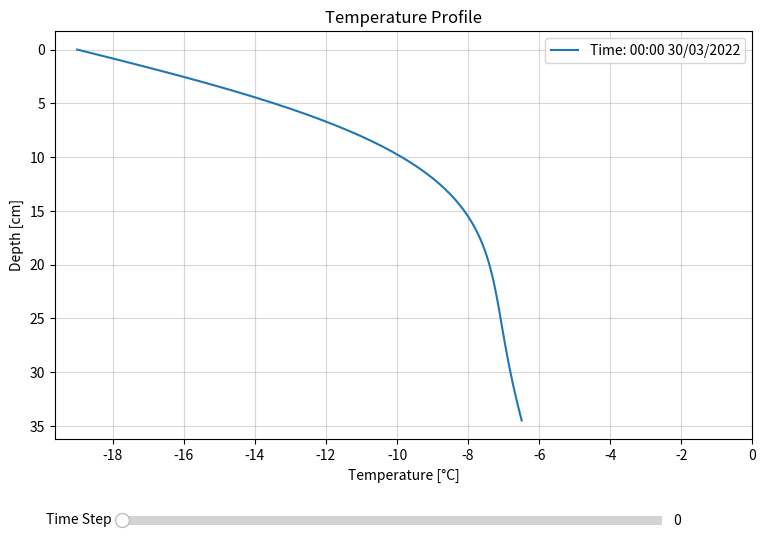
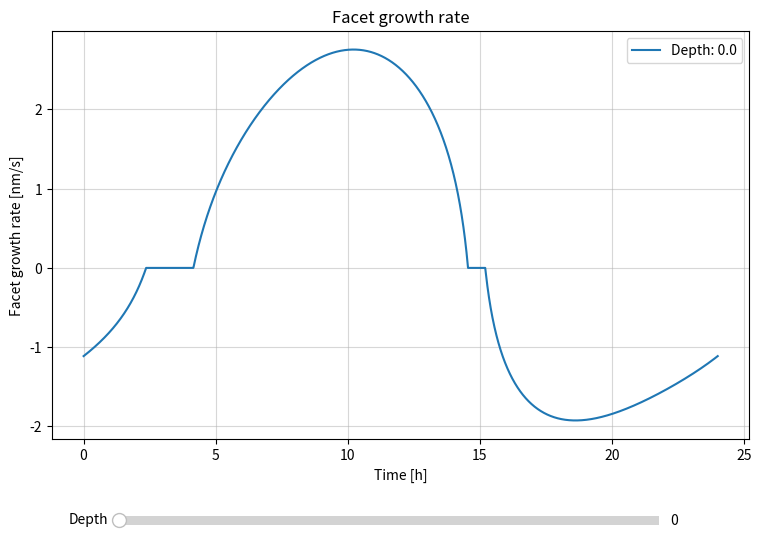
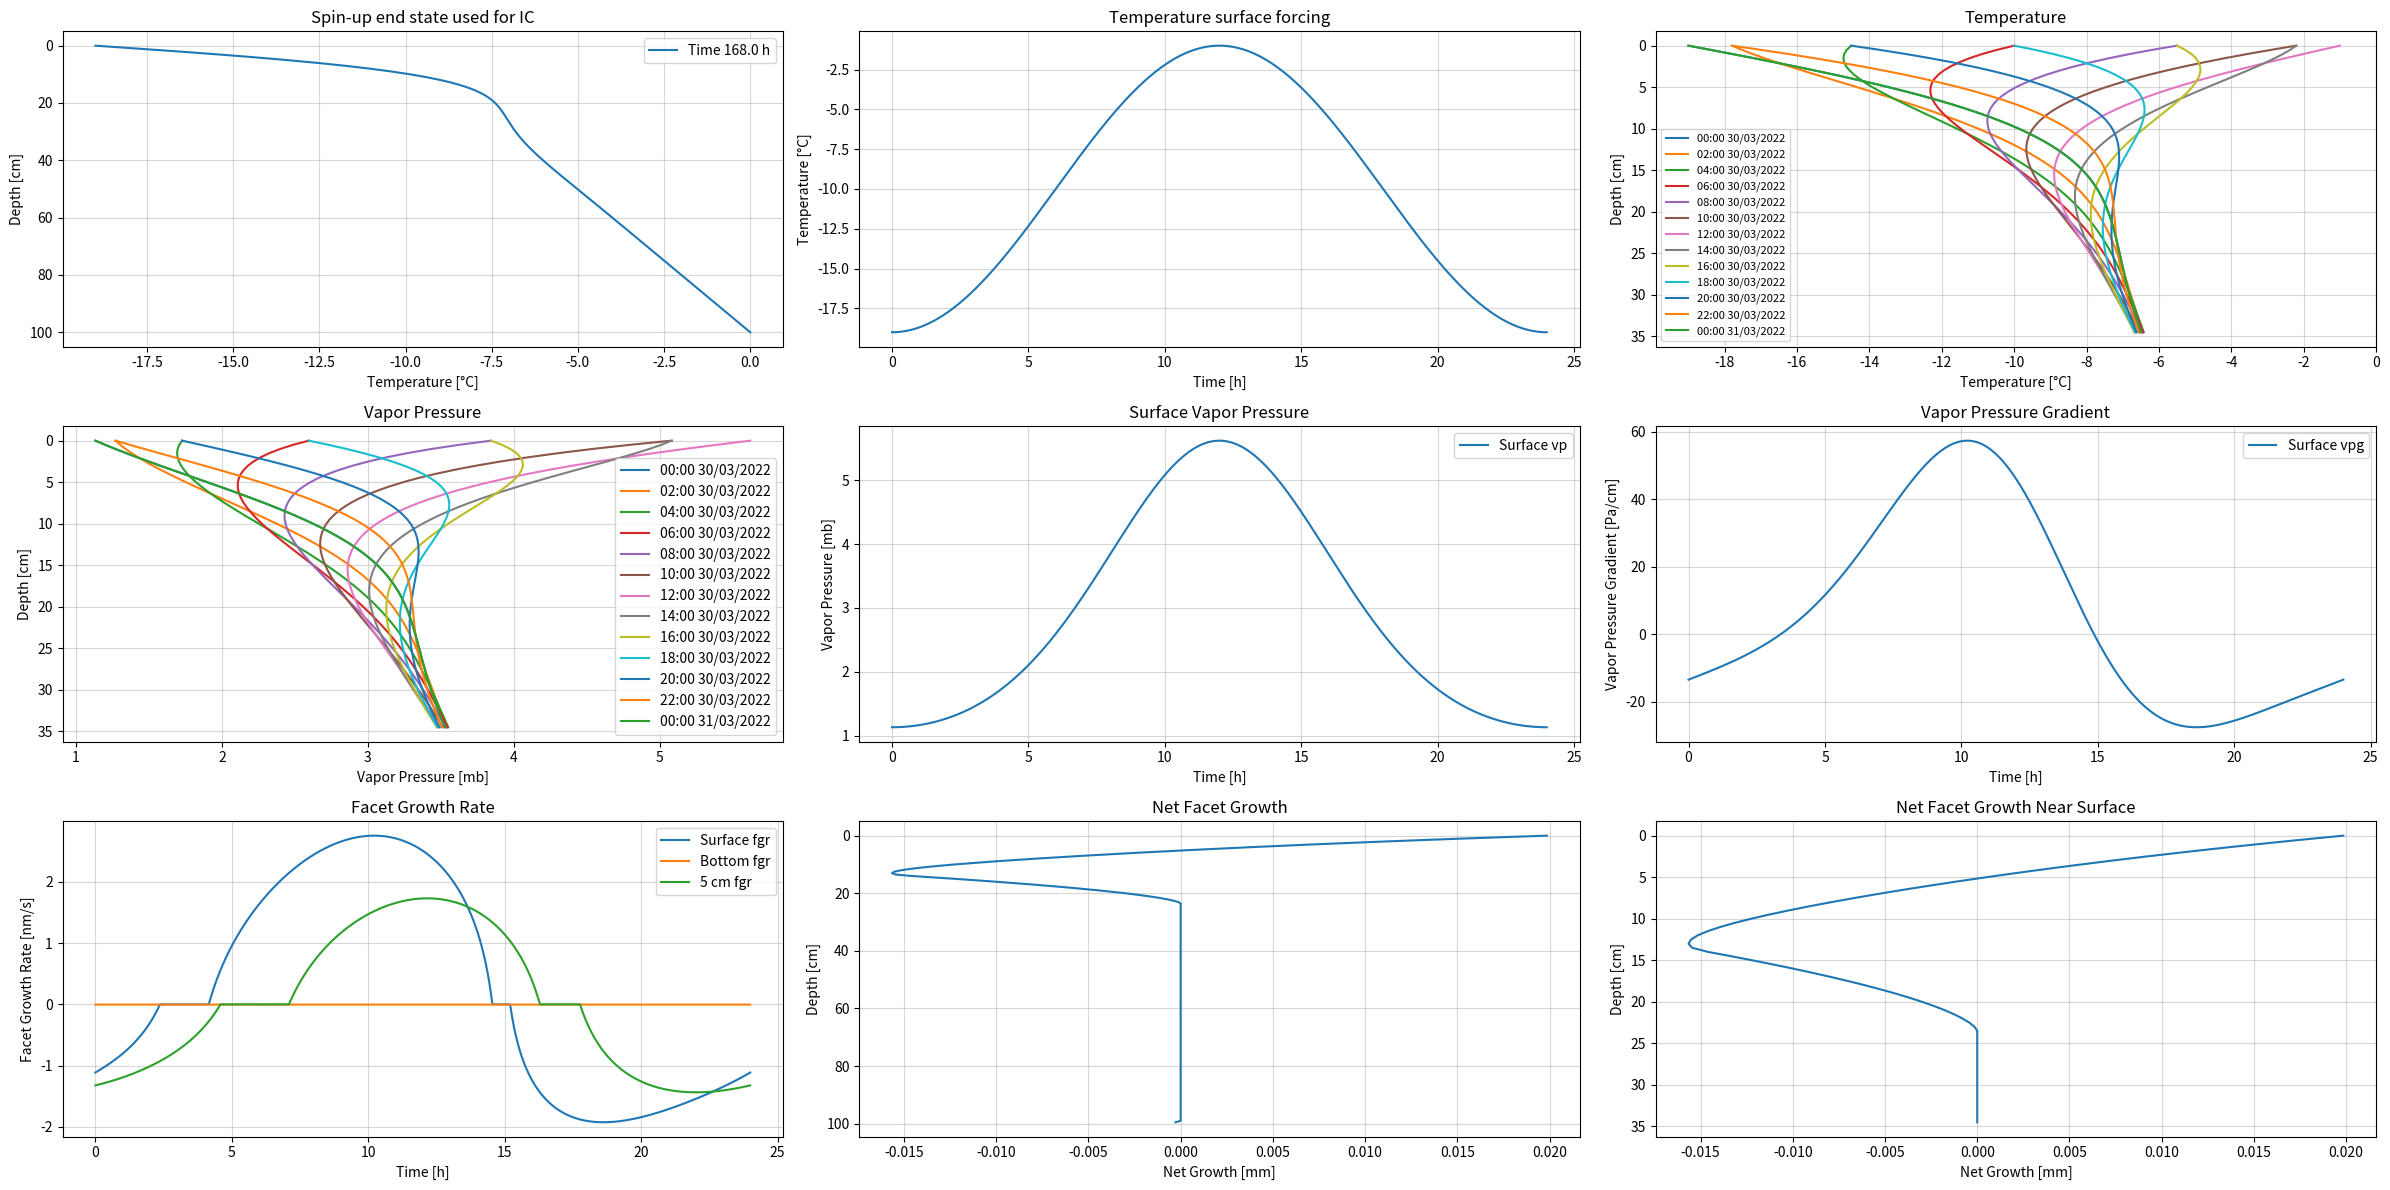
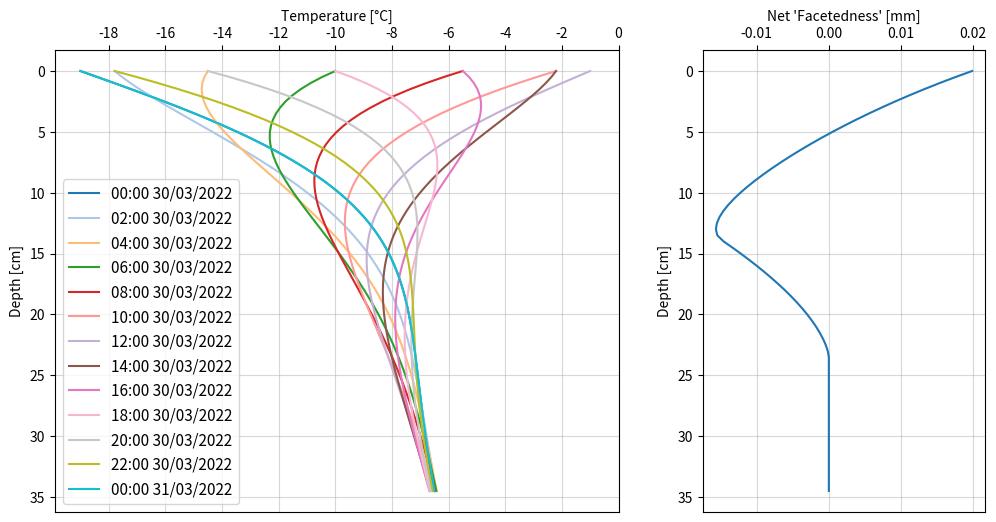

Here is the Python script that generated these plots, in order:
### 1D snowpack temperature simulator ###
# v1.10 
# [redacted]
# Version update:
#   - Added beautiful sliders
#   - Added big end figure
#   - Added fig for paper
 
    
import numpy as np
import matplotlib.pyplot as plt
from matplotlib.widgets import Slider
from datetime import datetime, timedelta
import time
start_time = time.time()

############################    Parameters   ############################ 
runtime = 24             # Hours
dt = 30                 # Time step [seconds] (Must be a divisor of 3600)
depth = 1                # Snow depth from surface [m]
dx = 0.005                # Dist. interval [m]
pisp = 2                   # USE INTEGERS. Give hourly plot rate
b_bc = 0                 # Bottom boundary condition, fixed [°C]

spin_up = 1            # [0] No spin-up, [1] Run spin-up
sp_runtime = 24*7        # Spin-up run time [Hours]
plot_depth = 0.35           # Depth shown in plots [m]


############################    Constants   ############################   
k = 0.1                  # Thermal conductivity snow [W/m K]
rho = 200                # density [kg/m3]
cp = 2090                # Specific heat capacity of ice [J/kg °C]
T0 = 273.16              # Ice-point temperature [K]
a = k/(rho*cp)           # Thermal diffusivity [m2/s]
r = a*(dt/(dx*dx))       # Must be < 0.5 for model stability [1]
h = int((3600/dt))       # Number of dt increments between each whole hour [1]




###########################    Functions    ###########################
def Heat_flow(ix, iy, grid):
    iy = iy-1                                        
    t1 = grid[ix-1, iy]
    t2 = grid[ix, iy] 
    t3 = grid[ix+1, iy]
    T = t2 + r*((-2 * t2) + t1 + t3)     
      
    return T


def Vapor_pressure(ix, iy, T):
    T = T + 273.15
    vp = -9.09718 * ((T0 / T) - 1) -3.56654 * np.log10(T0 / T) 
    vp = vp +0.876793 * (1-(T/T0)) + np.log10(6.1071)
    vp = 10**vp
    
    return vp

def Vapor_pressure_gradient(ix, iy):
    vpg = (vp[ix, iy] - vp[ix + 1, iy]) / dx 
    
    return vpg

def Facet_growth_rate(ix, iy):
    v = vpg[ix, iy]
    if v > 5:
        fgr = 1.1297 * (np.log(v) - np.log(5))
    elif v < -5:
        fgr = -1 * (1.1297 * (np.log(np.abs(v)) - np.log(5)))
    else:
        fgr = 0  
        
    return fgr


def Facet_growth(ix, iy):
    fg = (fgr[ix, iy] + fgr[ix, iy + 1]) / 2 * dt / 10**6
    
    return fg
    
    
#########################    Model domain    #########################

    # Model grid  
nx = int(depth/dx)
ny = int((runtime * 60 * 60) / dt)

temp = np.zeros([nx+1, ny+1], dtype=float)  # Main snowpack grid
vp = np.zeros([nx+1, ny+1], dtype=float)    # Vapor pressure grid
vpg = np.zeros([nx, ny+1], dtype=float)    # Vapor pressure gradient grid
fgr = np.zeros([nx, ny+1], dtype=float)    # Facet growth rate grid
fg =  np.zeros([nx, ny], dtype=float)    # Facet growth grid

    # Axis and time
x = np.linspace(0, depth*100, nx+1) # Depth axis
y = np.round(np.arange(0, ny+1, 1) *dt) #/3600) # Time axis in sec (divide by 3600 for h)
y_sec = y.astype(float)
y_hours = np.round(np.arange(0, ny+1, 1) *dt)/3600

base_time = datetime.strptime("00:00 30/03/2022", "%H:%M %d/%m/%Y") 
y_t = [(base_time + timedelta(seconds=seconds)).strftime("%H:%M %d/%m/%Y") for seconds in y_sec]


    ## Initial condition
# Linear ic
ic = np.linspace(-10, 0, nx+1)
temp[:, 0] = np.round(ic, 4)

# Fixed bc, diurnal oscillation:
xx = np.linspace(-90, 270, int(h * 24) + 1)
bc = 9*np.sin(np.deg2rad(xx))-10      #Sinusoidal surface bc
bc_dummy = np.delete(bc, 0)
sp_bc = bc

# Extends or crops 24h temperature swings to runtime length
if runtime > 24:
    for i in np.arange(1, int(runtime/24)):
        bc = np.concatenate((bc, bc_dummy,), axis=0)
    # add remainder
    if runtime%24 != 0:
        bc_ext = bc_dummy[0:(int(runtime%24*h))]
        bc = np.concatenate((bc, bc_ext))

if runtime < 24:
    bc = bc[0:int(runtime*h)+1]  # Crops temp forcing



temp[0,:] = bc
temp[-1,:] = b_bc * np.ones(ny+1, dtype=float)  #Fixed bottom bc

# Could move forcing param to "Parameter section" 
    
        
# Prints of shapes and numbers (all are numbers and none are shapes)
print('r_number:', r)
print('a_number:', a)
print('h_number:', h)
print('x', x.shape)
print('y', y.shape)
print('snowpack grid shape', temp.shape)



#####################     Spin up    ##################### 

if spin_up == 1:
    print('Spin-up initiated. Runtime', sp_runtime, 'hours')
    
    if sp_runtime > 24:
        for i in np.arange(1, int(sp_runtime/24)):
            sp_bc = np.concatenate((sp_bc, bc_dummy,), axis=0)
        # add remainder
        if sp_runtime%24 != 0:
            sp_bc_ext = bc_dummy[0:(int(sp_runtime%24*h))]
            sp_bc = np.concatenate((sp_bc, sp_bc_ext))

    if sp_runtime < 24:
        sp_bc = bc[0:int(sp_runtime*h)+1]  # Crops temp forcing


    sp_ny = int((sp_runtime * 60 * 60) / dt) #Spin-up time steps
    sp_y = np.round(np.arange(0, sp_ny+1, 1) * dt/3600 , 2) #Spin-up y-axis
    sp_temp = np.zeros([nx+1, sp_ny+1], dtype=float) # Spin-up temp grid
    sp_temp[:,0] = ic
    sp_temp[0,:] = sp_bc
    sp_temp[-1,:] = b_bc * np.ones(sp_ny+1, dtype=float)  #Fixed bottom bc
    print('dim spin', sp_bc.shape, sp_temp.shape)

    for iy in np.arange(1, sp_ny+1, dtype=int):
        for ix in np.arange(1, nx, dtype=int):
            sp_temp[ix, iy] = Heat_flow(ix, iy, sp_temp)

          
    ic = sp_temp[:, -1]
    temp[:,0] = ic      



#####################     Main Model Loop    ##################### 

for iy in np.arange(1, ny+1, dtype=int):
    for ix in np.arange(1, nx, dtype=int):
        temp[ix, iy] = Heat_flow(ix, iy, temp)
        
for iy in np.arange(0, ny+1, dtype=int):
    for ix in np.arange(0, nx+1, dtype=int):
        vp[ix, iy] = Vapor_pressure(ix, iy, temp[ix, iy])
        
for iy in np.arange(0, ny+1, dtype=int):
    for ix in np.arange(0, nx, dtype=int):
        vpg[ix, iy] = Vapor_pressure_gradient(ix, iy)
        
for iy in np.arange(0, ny+1, dtype=int):
    for ix in np.arange(0, nx, dtype=int):
        fgr[ix, iy] = Facet_growth_rate(ix, iy)
        
for iy in np.arange(0, ny, dtype=int):
    for ix in np.arange(0, nx, dtype=int):
        fg[ix, iy] = Facet_growth(ix, iy)

net_growth = np.sum(fg, axis = 1)

###################################################################

end_time = time.time()
print(f"Simulation complete. Runtime: {(end_time-start_time):.2f} seconds")

#%%
# Plot of results:
#   %matplotlib qt                # To be pasted in console before plotting
    
    
xticks = np.arange(0,-20,-2) #FIX change x-scale by MAX-MIN insted of fixed values
pld = int(plot_depth/dx)
time_steps = ny + 1

### Sliders
# Temp
fig1, ax1 = plt.subplots(figsize=(9, 6))
plt.subplots_adjust(bottom=0.2)  # Space for slider
line1, = ax1.plot(temp[:pld, 0], x[:pld], label=f'Time: {y_t[0]}')

ax1.set_title("Temperature Profile")
ax1.set_xlabel("Temperature [°C]")
ax1.set_ylabel("Depth [cm]")
ax1.set_xticks(xticks)
ax1.invert_yaxis()
ax1.legend()
ax1.grid(alpha=0.5)

# Create slider axis
slider_ax1 = plt.axes([0.2, 0.05, 0.6, 0.03])  # [left, bottom, width, height]
time_slider = Slider(slider_ax1, "Time Step", 0, time_steps - 1, valinit=0, valstep=1)

def update_time(val):
    time_idx = int(time_slider.val)
    line1.set_xdata(temp[:pld, time_idx])
    ax1.legend([f'Time: {y_t[time_idx]}'], loc='upper right')
    # fig1.canvas.draw_idle()  # Redraw the figure. Might not actually need this.

time_slider.on_changed(update_time)
plt.show()


# Growth rate
fig2, ax2 = plt.subplots(figsize=(9, 6))
plt.subplots_adjust(bottom=0.2)  # Space for slider
line2, = ax2.plot(y_hours, fgr[0, :], label = f'Depth: {x[0]}')

ax2.set_title("Facet growth rate")
ax2.set_xlabel("Time [h]")
ax2.set_ylabel("Facet growth rate [nm/s]")
ax2.legend()
ax2.grid(alpha=0.5)

slider_ax2 = plt.axes([0.2, 0.05, 0.6, 0.03])  # [left, bottom, width, height]
depth_slider = Slider(slider_ax2, "Depth", 0, len(x) - 2, valinit=0, valstep=1)

def update_depth(val):
    depth_idx = int(depth_slider.val)
    line2.set_ydata(fgr[depth_idx, :])  # Update y-data (FGR at selected depth)
    ax2.legend([f'Depth: {x[depth_idx]:.1f} cm'], loc='upper right')  
    fig2.canvas.draw_idle()  # Redraw the figure. Might not need this

depth_slider.on_changed(update_depth)
plt.show()

### Big fig
fig, ax = plt.subplots(3, 3, figsize=(24, 12))

# Spinup
if spin_up == 1:
    ax[0, 0].plot(sp_temp[:, -1], x, label=f"Time {sp_y[-1]} h")
    ax[0, 0].set_title('Spin-up end state used for IC') 
    ax[0, 0].set_xlabel('Temperature [°C]')  
    ax[0, 0].set_ylabel('Depth [cm]')  
    ax[0, 0].invert_yaxis()
    ax[0, 0].legend()  
    ax[0, 0].grid(alpha=0.5)

# Surface BC
ax[0, 1].plot(y_hours, bc)
ax[0, 1].set_title('Temperature surface forcing')
ax[0, 1].set_ylabel('Temperature [°C]')
ax[0, 1].set_xlabel('Time [h]')
ax[0, 1].grid(alpha = 0.5)

# Temperature plot
for p in np.arange(0, ny+1, h*pisp):
    ax[0, 2].plot(temp[:pld, p], x[:pld], label=f'{y_t[p]}')
ax[0, 2].set_title('Temperature')
ax[0, 2].set_xlabel('Temperature [°C]')
ax[0, 2].set_ylabel('Depth [cm]')
ax[0, 2].invert_yaxis()
ax[0, 2].legend(fontsize=8)
ax[0, 2].grid(alpha=0.5)
ax[0, 2].set_xticks(xticks)

# Vapor Pressure plot
for p in np.arange(0, ny+1, h*pisp):
    ax[1, 0].plot(vp[:pld, p], x[:pld], label=f'{y_t[p]}')
ax[1, 0].set_title('Vapor Pressure')
ax[1, 0].set_xlabel('Vapor Pressure [mb]')
ax[1, 0].set_ylabel('Depth [cm]')
ax[1, 0].invert_yaxis()
ax[1, 0].legend()
ax[1, 0].grid(alpha=0.5)

# Vapor Pressure over time plot
ax[1, 1].plot(y_hours, vp[0, :], label='Surface vp')
ax[1, 1].set_title('Surface Vapor Pressure')
ax[1, 1].set_xlabel('Time [h]')
ax[1, 1].set_ylabel('Vapor Pressure [mb]')
ax[1, 1].legend()
ax[1, 1].grid(alpha=0.5)

# Vapor Pressure Gradient (VPG) plot
ax[1, 2].plot(y_hours, vpg[0, :], label='Surface vpg')
ax[1, 2].set_title('Vapor Pressure Gradient')
ax[1, 2].set_xlabel('Time [h]')
ax[1, 2].set_ylabel('Vapor Pressure Gradient [Pa/cm]')
ax[1, 2].legend()
ax[1, 2].grid(alpha=0.5)

# Facet Growth Rate plot
ax[2, 0].plot(y_hours, fgr[0, :], label='Surface fgr')
ax[2, 0].plot(y_hours, fgr[-1, :], label='Bottom fgr')
ax[2, 0].plot(y_hours, fgr[10, :], label='5 cm fgr')
ax[2, 0].set_title('Facet Growth Rate')
ax[2, 0].set_xlabel('Time [h]')
ax[2, 0].set_ylabel('Facet Growth Rate [nm/s]')
ax[2, 0].legend()
ax[2, 0].grid(alpha=0.5)

# Net Growth plot
ax[2, 1].plot(net_growth, x[0:-1], label='Net Growth')
ax[2, 1].set_title('Net Facet Growth')
ax[2, 1].set_xlabel('Net Growth [mm]')
ax[2, 1].set_ylabel('Depth [cm]')
ax[2, 1].invert_yaxis()
ax[2, 1].grid(alpha=0.5)

#Net Growth near surface
ax[2, 2].plot(net_growth[:pld], x[0:pld], label='Net growth near surface')
ax[2, 2].set_title('Net Facet Growth Near Surface')
ax[2, 2].set_xlabel('Net Growth [mm]')
ax[2, 2].set_ylabel('Depth [cm]')
ax[2, 2].invert_yaxis()
ax[2, 2].grid(alpha=0.5)

plt.tight_layout()
plt.show()

### Figure for the paper
fig3, ax3 = plt.subplots(1, 2, figsize = (12, 6), gridspec_kw={'width_ratios': [2, 1]})
# Temperature plot
cmap = plt.get_cmap("tab20")  # Alternatives: "viridis", "plasma", "tab10", "tab20", "Set3"
colors = [cmap(i / len(np.arange(0, ny+1, h*pisp))) for i in range(len(np.arange(0, ny+1, h*pisp)))]

for i, p in enumerate(np.arange(0, ny+1, h*pisp)):
    ax3[0].plot(temp[:pld, p], x[:pld], label=f'{y_t[p]}', color=colors[i])
ax3[0].set_xlabel('Temperature [°C]')
ax3[0].set_ylabel('Depth [cm]')
ax3[0].invert_yaxis()
ax3[0].legend(fontsize=11)
ax3[0].grid(alpha=0.5)
ax3[0].set_xticks(xticks)
ax3[0].xaxis.set_label_position('top')
ax3[0].xaxis.tick_top()  

# Net growth near surface
ax3[1].plot(net_growth[:pld], x[0:pld], label='Net growth near surface')
ax3[1].set_xlabel("Net 'Facetedness' [mm]")
ax3[1].set_ylabel('Depth [cm]')
ax3[1].invert_yaxis()
ax3[1].grid(alpha=0.5)
ax3[1].xaxis.set_label_position('top')
ax3[1].xaxis.tick_top()



